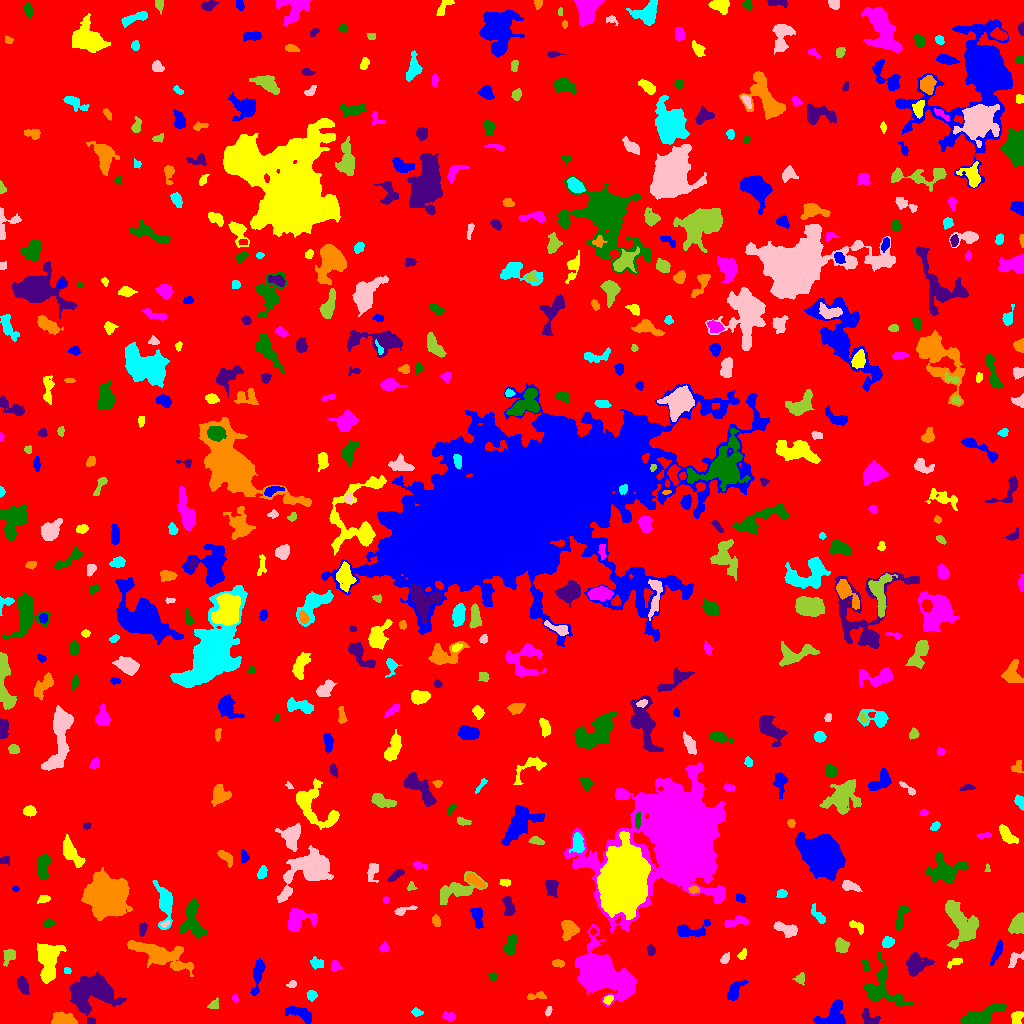

Values plotted in this chart, from the file beside it:
ID, X, Y, A, B, theta, total_flux, mu_max, mu_median, mu_mean, R_fwhm, R_e, R10, R90, x_start, x_end, y_start, y_end, area, greylevel
0, 507.7, 512.7, 298.7, 293.9, -0.8769, 1749195, 12.0, 2.0, 2.112, 117.7, 235.7, 90.15, 382.9, 0, 1023, 0, 1023, 828057, 2.112
1, 299.4, 10.16, 7.431, 2.625, -0.3951, 964.0, 9.0, 3.0, 3.531, 5.171, 5.015, 1.871, 8.019, 285, 311, 0, 17, 273, 8.531
2, 1017, 6.425, 3.445, 2.6, 1.188, 405.0, 6.0, 3.0, 2.956, 5.015, 3.7, 1.382, 5.726, 1011, 1023, 0, 12, 137, 7.956
3, 449.6, 6.778, 2.757, 2.011, -0.4776, 212.0, 6.0, 2.0, 2.038, 3.478, 2.821, 1.128, 4.478, 442, 455, 2, 12, 104, 8.038
4, 983.1, 7.998, 11.43, 3.75, 0.391, 2565, 12.0, 5.0, 4.867, 7.114, 7.356, 2.764, 11.44, 960, 1006, 0, 20, 527, 8.867
5, 868.9, 5.511, 5.467, 3.055, -0.6482, 372.0, 4.0, 2.0, 2.102, 6.358, 4.146, 1.693, 6.358, 861, 880, 0, 15, 177, 8.102
6, 62.89, 2.837, 5.96, 2.735, -0.08846, 1727, 22.0, 5.0, 6.668, 3.989, 4.26, 1.596, 7.313, 51, 77, 0, 12, 259, 11.67
7, 416.6, 11.04, 2.612, 1.817, -0.2297, 183.0, 4.0, 2.0, 2.288, 4.107, 2.821, 1.128, 4.37, 411, 423, 7, 16, 80, 7.287
8, 548.2, 12.25, 2.365, 1.359, 1.192, 103.0, 4.0, 2.0, 1.776, 3.241, 2.257, 0.7979, 3.568, 545, 552, 7, 17, 58, 7.776
9, 213.7, 18.34, 2.525, 2.094, 0.6088, 192.0, 6.0, 2.0, 2.11, 3.141, 2.585, 0.9772, 4.26, 207, 218, 15, 26, 91, 8.11
10, 662.2, 7.975, 8.574, 6.575, 0.6513, 5092, 27.0, 6.0, 7.38, 5.232, 7.247, 2.523, 12.17, 633, 679, 0, 33, 690, 12.38
11, 833.4, 5.287, 7.081, 5.5, 0.6915, 1940, 23.0, 3.0, 4.608, 3.432, 4.918, 1.693, 9.458, 813, 845, 0, 24, 421, 9.608
12, 607.9, 23.79, 2.401, 1.748, 0.7865, 220.0, 7.0, 3.0, 2.821, 3.09, 2.585, 0.9772, 3.989, 603, 613, 19, 28, 78, 11.82
13, 235, 24.89, 1.834, 1.488, -1.148, 88.0, 4.0, 2.0, 1.796, 3.038, 2.034, 0.7979, 3.29, 232, 238, 21, 29, 49, 8.796
14, 880.6, 34.37, 11.27, 8.921, -1.077, 2386, 11.0, 3.0, 3.291, 6.358, 7.378, 2.706, 12.65, 864, 912, 17, 71, 725, 8.291
15, 22.59, 38.93, 4.281, 2.267, -1.245, 526.0, 7.0, 3.0, 3.058, 4.406, 3.909, 1.493, 6.283, 17, 29, 29, 47, 172, 8.058
16, 536.6, 27.5, 5.315, 1.696, 0.1371, 314.0, 5.0, 3.0, 2.707, 4.583, 3.338, 1.382, 5.14, 527, 546, 24, 32, 116, 7.707
17, 311.6, 28.27, 2.294, 2.122, -1.497, 223.0, 5.0, 2.0, 2.276, 3.742, 2.764, 1.128, 4.37, 306, 317, 22, 33, 98, 9.276
18, 291.6, 39.03, 1.889, 1.577, 0.4415, 140.0, 7.0, 2.0, 2.222, 2.185, 2.111, 0.5642, 3.478, 286, 296, 36, 43, 63, 8.222
19, 800.1, 44.91, 2.732, 2.304, 1.165, 237.0, 5.0, 2.0, 2.418, 3.785, 3.09, 1.262, 4.754, 792, 804, 38, 51, 98, 7.418
20, 516.8, 39.26, 13.14, 4.257, 1.169, 781.0, 6.0, 2.0, 2.008, 5.863, 5.642, 2.111, 9.821, 504, 528, 20, 59, 389, 7.008
21, 734.4, 32.66, 5.9, 2.783, 1.003, 932.0, 9.0, 4.0, 4.106, 5.585, 4.853, 1.871, 7.485, 727, 748, 23, 44, 227, 8.106
22, 47.86, 62.36, 9.144, 4.614, 1.544, 3860, 20.0, 4.0, 5.66, 6.383, 6.91, 2.646, 11.83, 37, 66, 40, 80, 682, 10.66
23, 603, 48.6, 14.02, 8.952, -0.6864, 18536, 42.0, 6.0, 8.877, 8.078, 11.45, 3.949, 21.13, 575, 637, 17, 99, 2088, 12.88
24, 492.5, 46.91, 2.048, 1.95, -1.292, 144.0, 4.0, 2.0, 2.215, 3.742, 2.523, 0.9772, 3.909, 488, 496, 42, 51, 65, 7.215
25, 92.05, 31.12, 11.09, 8.903, 0.3465, 10872, 24.0, 7.0, 8.691, 10.46, 10.42, 3.949, 17.11, 69, 126, 0, 51, 1251, 11.69
26, 160.3, 68.76, 16.59, 5.144, -0.3284, 3852, 9.0, 4.0, 4.129, 11.41, 9.918, 3.989, 15.01, 127, 193, 47, 83, 933, 9.129
27, 67.16, 52.62, 1.905, 1.437, -0.2434, 101.0, 4.0, 2.0, 2.149, 3.241, 2.111, 0.7979, 3.241, 64, 71, 50, 56, 47, 7.149
28, 1015, 64.7, 5.227, 2.687, 0.7257, 278.0, 5.0, 2.0, 2.0, 3.241, 3.827, 1.382, 5.863, 1008, 1023, 56, 72, 139, 7.0
29, 9.121, 67.63, 4.305, 2.729, 1.097, 348.0, 4.0, 2.0, 2.231, 6.155, 3.949, 1.596, 6.077, 3, 15, 57, 74, 156, 8.231
30, 371.7, 44.82, 8.942, 3.397, 0.9936, 802.0, 8.0, 2.0, 2.546, 4.583, 5.352, 1.871, 8.593, 361, 383, 33, 63, 315, 7.546
31, 257.5, 47.16, 9.887, 2.32, 1.379, 507.0, 5.0, 2.0, 1.824, 4.107, 5.232, 1.784, 8.215, 250, 265, 28, 65, 278, 6.824
32, 955.1, 60.86, 4.271, 1.632, 0.396, 203.0, 5.0, 2.0, 1.99, 3.09, 2.877, 1.128, 5.015, 947, 962, 55, 65, 102, 6.99
33, 335.3, 57.31, 2.468, 2.156, -0.8256, 226.0, 7.0, 2.0, 2.404, 2.523, 2.764, 0.9772, 4.618, 331, 342, 53, 63, 94, 8.404
34, 865.6, 57.72, 3.062, 1.501, -1.33, 156.0, 4.0, 2.0, 2.261, 4.068, 2.646, 0.9772, 4.029, 862, 870, 52, 63, 69, 7.261
35, 916.2, 59.92, 5.632, 4.836, 0.2738, 2385, 17.0, 5.0, 6.179, 5.262, 5.809, 2.111, 9.558, 906, 934, 47, 71, 386, 10.18
36, 557.9, 60.02, 3.071, 1.823, -0.1377, 286.0, 5.0, 3.0, 3.213, 4.406, 3.141, 1.262, 4.687, 552, 564, 56, 64, 89, 8.213
37, 316.8, 60.21, 3.334, 2.481, -0.3419, 370.0, 6.0, 3.0, 2.937, 4.951, 3.613, 1.382, 5.557, 310, 323, 54, 67, 126, 7.937
38, 724.8, 64.31, 2.742, 1.783, 1.038, 197.0, 5.0, 2.0, 2.318, 3.432, 2.706, 0.9772, 4.442, 720, 729, 60, 71, 85, 8.318
39, 841.2, 78.05, 3.354, 2.793, -1.001, 680.0, 10.0, 3.0, 3.864, 4.514, 3.868, 1.493, 6.206, 835, 849, 71, 86, 176, 8.864
40, 478.2, 68.22, 2.482, 2.296, 1.09, 294.0, 6.0, 3.0, 3.031, 4.297, 3.09, 1.128, 4.754, 473, 483, 64, 74, 97, 8.031
41, 996.4, 70.04, 6.285, 1.491, 1.176, 160.0, 2.0, 1.0, 0.9877, 6.155, 3.523, 1.493, 5.698, 990, 1002, 58, 84, 162, 7.988
42, 742.2, 68.13, 2.419, 1.579, 1.085, 127.0, 4.0, 1.0, 1.608, 3.478, 2.394, 0.9772, 3.909, 737, 746, 64, 75, 79, 7.608
43, 384.3, 75.77, 1.964, 1.93, -1.227, 113.0, 3.0, 1.0, 1.413, 3.29, 2.394, 0.9772, 3.909, 379, 389, 71, 82, 80, 7.412
44, 510.7, 78.78, 5.276, 2.567, 1.302, 925.0, 9.0, 4.0, 4.075, 5.67, 4.583, 1.871, 7.047, 503, 518, 68, 90, 227, 9.075
45, 650.8, 73.06, 2.599, 1.891, -1.52, 213.0, 5.0, 3.0, 2.598, 3.656, 2.821, 1.128, 4.37, 647, 655, 68, 79, 82, 7.598
46, 568.7, 94.52, 4.666, 3.855, -1.39, 936.0, 8.0, 3.0, 3.493, 6.257, 5.14, 1.871, 7.999, 561, 579, 83, 103, 268, 8.493
47, 887.8, 81.16, 3.002, 2.367, 0.428, 352.0, 6.0, 3.0, 2.885, 4.72, 3.478, 1.382, 5.293, 882, 894, 76, 87, 122, 8.885
48, 786.5, 93.77, 6.636, 2.653, -0.3931, 649.0, 7.0, 2.0, 2.682, 5.046, 4.549, 1.784, 7.378, 773, 797, 86, 102, 242, 7.682
49, 1018, 99.08, 5.064, 3.352, 1.084, 1059, 8.0, 4.0, 4.121, 7.024, 5.078, 2.034, 7.653, 1008, 1023, 90, 111, 257, 9.121
50, 592.8, 92.26, 1.801, 1.265, 1.452, 76.0, 4.0, 1.0, 1.652, 2.585, 1.784, 0.5642, 2.985, 590, 597, 88, 96, 46, 10.65
51, 689.8, 92.79, 8.937, 3.403, 0.116, 985.0, 8.0, 3.0, 3.188, 6.155, 5.14, 1.954, 8.311, 677, 710, 87, 104, 309, 8.188
52, 857.4, 96.36, 4.998, 2.087, -0.6347, 312.0, 7.0, 3.0, 2.557, 3.038, 3.385, 1.262, 5.232, 849, 863, 89, 103, 122, 7.557
53, 737.3, 102.2, 6.201, 2.202, 0.2413, 345.0, 6.0, 2.0, 1.865, 3.7, 3.742, 1.382, 6.482, 724, 748, 96, 108, 185, 7.865
54, 48.06, 100, 2.53, 2.054, 0.3053, 220.0, 5.0, 2.0, 2.558, 3.613, 2.932, 1.128, 4.514, 43, 54, 96, 105, 86, 7.558
55, 142.5, 95.05, 2.922, 1.77, 1.261, 195.0, 5.0, 2.0, 2.01, 3.338, 2.877, 0.9772, 4.478, 138, 147, 87, 101, 97, 9.01
56, 436, 102.7, 2.686, 1.939, -1.22, 218.0, 5.0, 2.0, 2.396, 3.613, 2.932, 1.128, 4.652, 432, 440, 97, 109, 91, 7.396
57, 818.2, 107.9, 5.73, 1.975, -0.9298, 284.0, 4.0, 2.0, 1.959, 5.441, 3.868, 1.493, 6.05, 811, 825, 100, 120, 145, 6.959
58, 164.8, 99.35, 2.272, 1.227, 0.602, 111.0, 5.0, 2.0, 2.265, 2.523, 2.034, 0.7979, 3.29, 160, 169, 96, 103, 49, 11.27
59, 958.8, 102.9, 12.51, 6.024, -1.119, 2533, 8.0, 3.0, 3.127, 9.115, 8.176, 3.141, 13.65, 945, 978, 75, 123, 810, 8.127
... 516 more rows
